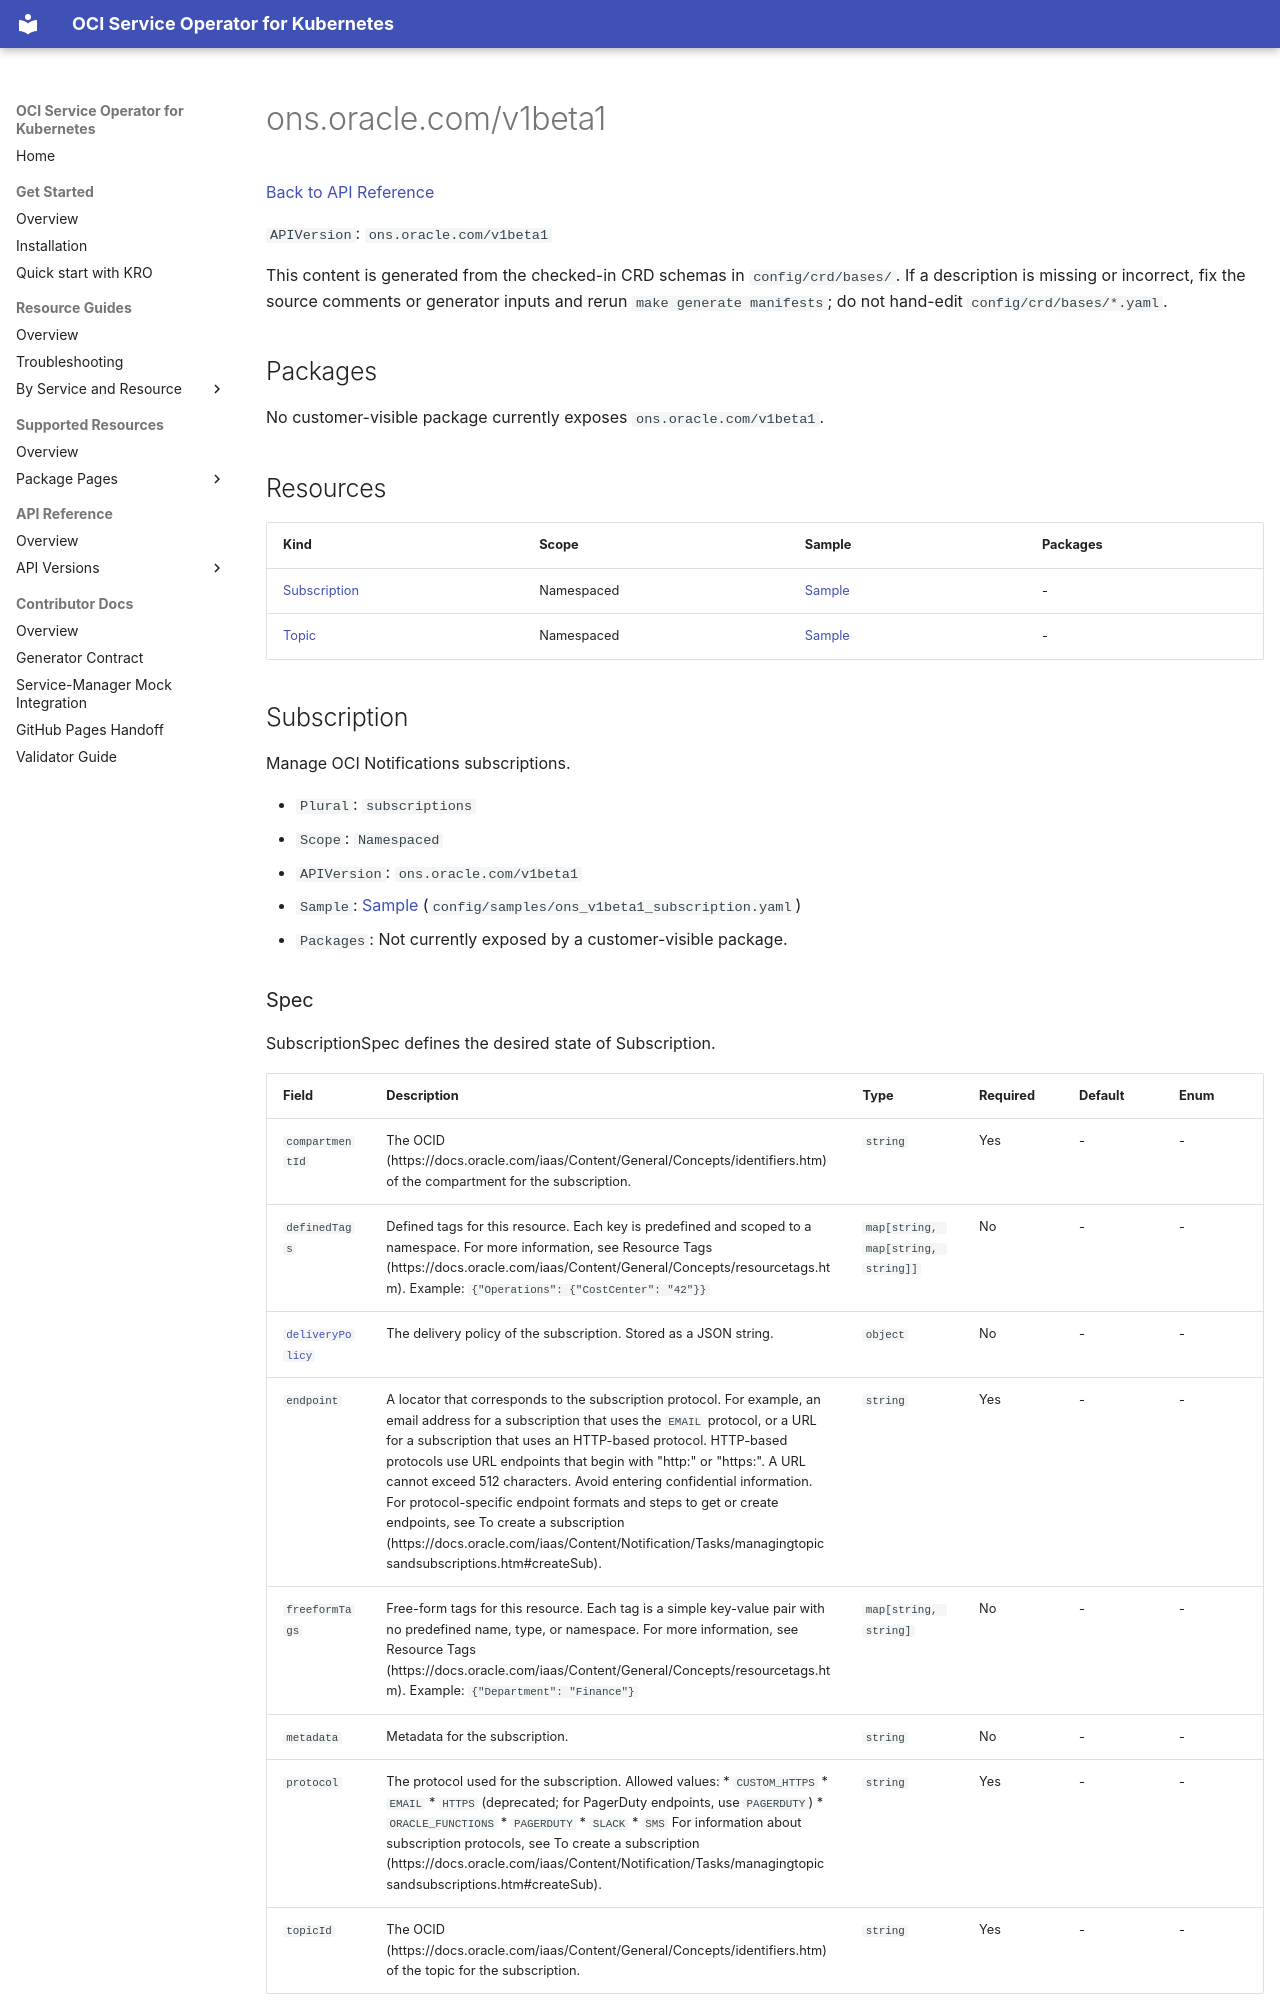

repository: oracle/oci-service-operator · page: reference/api/ons/v1beta1/index.html · generator: mkdocs

<!-- Code generated by cmd/sitegen api. DO NOT EDIT. -->

# ons.oracle.com/v1beta1

[Back to API Reference](../../index.md)

`APIVersion`: `ons.oracle.com/v1beta1`

This content is generated from the checked-in CRD schemas in `config/crd/bases/`. If a description is missing or incorrect, fix the source comments or generator inputs and rerun `make generate manifests`; do not hand-edit `config/crd/bases/*.yaml`.

<a id="packages"></a>
## Packages

No customer-visible package currently exposes `ons.oracle.com/v1beta1`.

<a id="resources"></a>
## Resources

| Kind | Scope | Sample | Packages |
| --- | --- | --- | --- |
| [Subscription](#kind-subscription) | Namespaced | [Sample](../../../samples/ons/v1beta1/subscription.md) | - |
| [Topic](#kind-topic) | Namespaced | [Sample](../../../samples/ons/v1beta1/topic.md) | - |

<a id="kind-subscription"></a>
## Subscription

Manage OCI Notifications subscriptions.

- `Plural`: `subscriptions`
- `Scope`: `Namespaced`
- `APIVersion`: `ons.oracle.com/v1beta1`
- `Sample`: [Sample](../../../samples/ons/v1beta1/subscription.md) (`config/samples/ons_v1beta1_subscription.yaml`)
- `Packages`: Not currently exposed by a customer-visible package.

<a id="kind-subscription-spec"></a>
